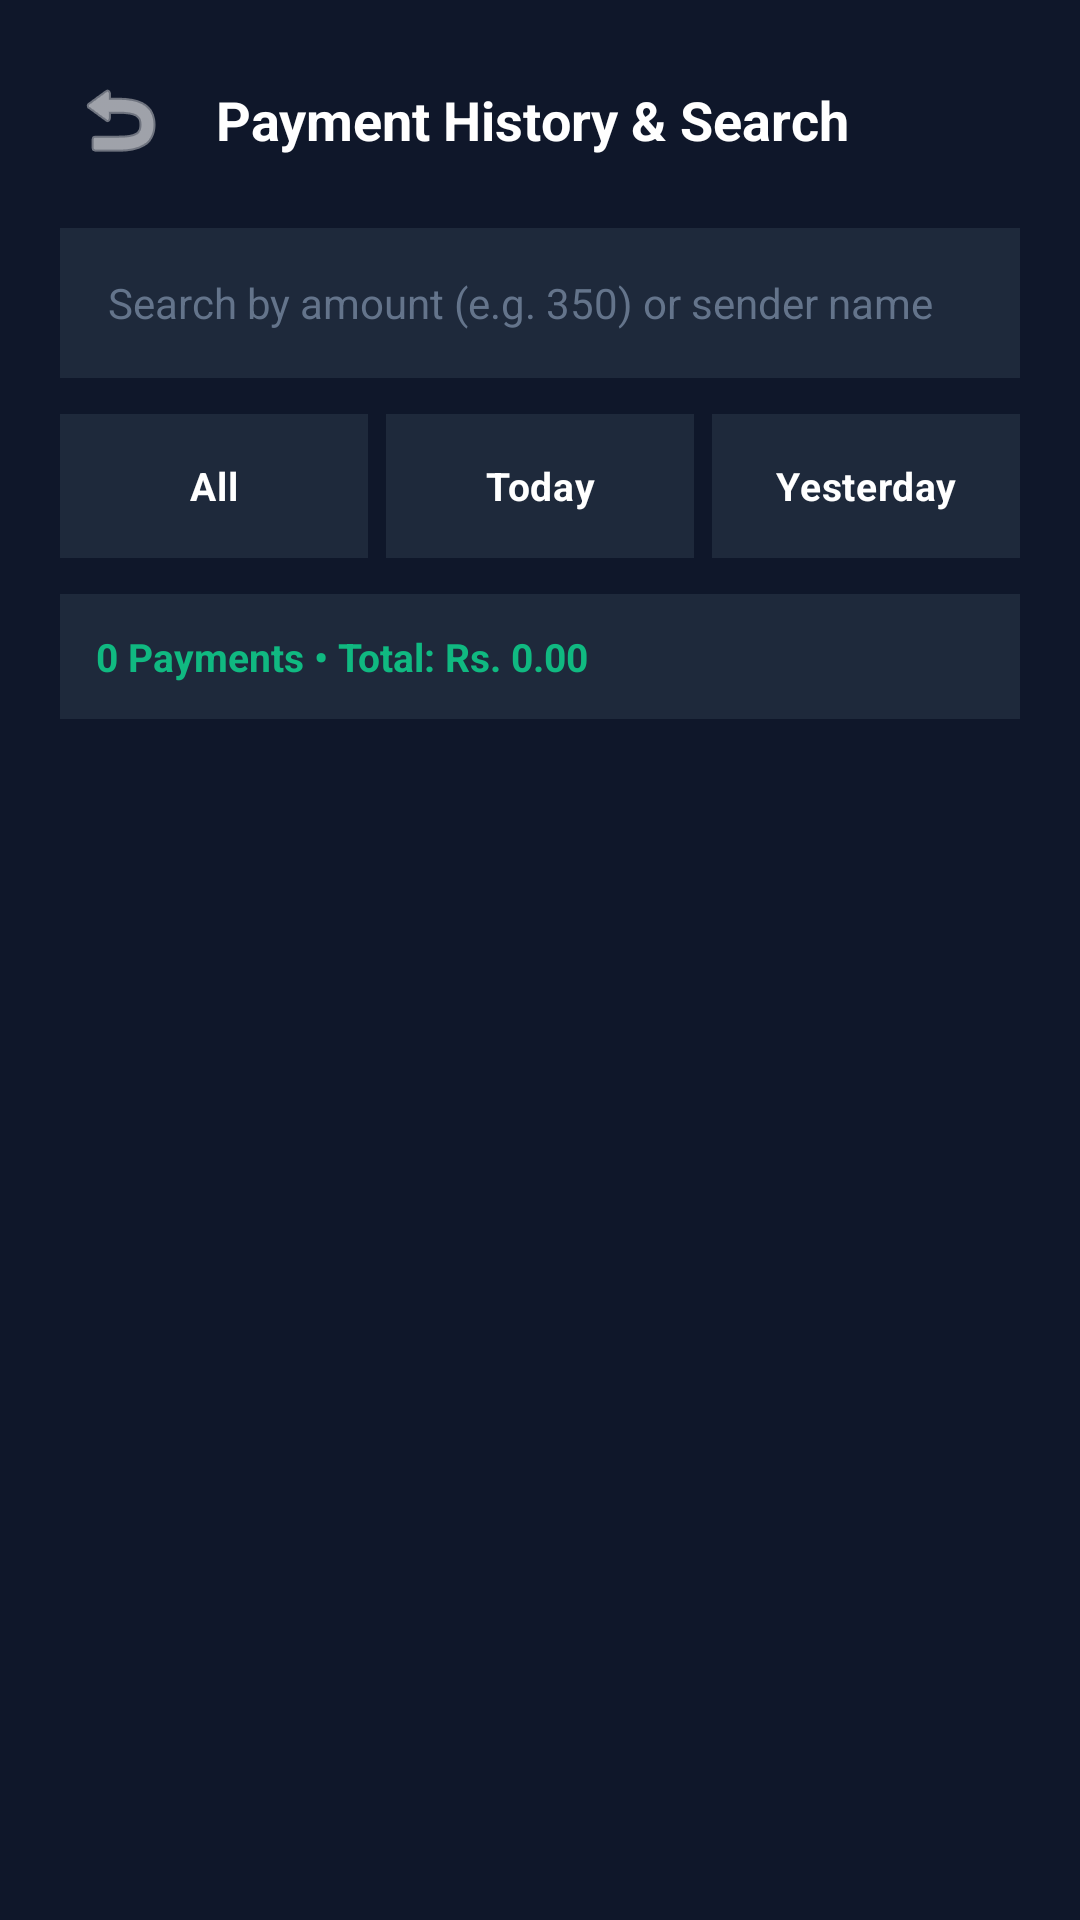

Layout XML and referenced resources for this Android screen:
<!-- AndroidManifest.xml: application theme Theme.BolPaisa -->
<!-- res/layout/activity_ledger.xml -->
<?xml version="1.0" encoding="utf-8"?>
<LinearLayout xmlns:android="http://schemas.android.com/apk/res/android"
    android:layout_width="match_parent"
    android:layout_height="match_parent"
    android:background="#0F172A"
    android:orientation="vertical"
    android:padding="20dp">

    
    <LinearLayout
        android:layout_width="match_parent"
        android:layout_height="wrap_content"
        android:gravity="center_vertical"
        android:orientation="horizontal">

        <ImageButton
            android:id="@+id/btnBack"
            android:layout_width="40dp"
            android:layout_height="40dp"
            android:background="?attr/selectableItemBackgroundBorderless"
            android:contentDescription="Back"
            android:src="@android:drawable/ic_menu_revert"
            android:tint="#FFFFFF" />

        <TextView
            android:layout_width="wrap_content"
            android:layout_height="wrap_content"
            android:layout_marginStart="12dp"
            android:text="Payment History &amp; Search"
            android:textColor="#FFFFFF"
            android:textSize="18sp"
            android:textStyle="bold" />

    </LinearLayout>

    
    <EditText
        android:id="@+id/etSearchQuery"
        android:layout_width="match_parent"
        android:layout_height="50dp"
        android:layout_marginTop="16dp"
        android:background="#1E293B"
        android:hint="Search by amount (e.g. 350) or sender name"
        android:inputType="text"
        android:paddingHorizontal="16dp"
        android:textColor="#F8FAFC"
        android:textColorHint="#64748B"
        android:textSize="14sp" />

    
    <RadioGroup
        android:id="@+id/rgLedgerFilter"
        android:layout_width="match_parent"
        android:layout_height="wrap_content"
        android:layout_marginTop="12dp"
        android:orientation="horizontal">

        <RadioButton
            android:id="@+id/rbAll"
            android:layout_width="0dp"
            android:layout_height="wrap_content"
            android:layout_weight="1"
            android:background="#1E293B"
            android:button="@null"
            android:checked="true"
            android:gravity="center"
            android:paddingVertical="10dp"
            android:text="All"
            android:textColor="#FFFFFF"
            android:textSize="13sp"
            android:textStyle="bold" />

        <RadioButton
            android:id="@+id/rbToday"
            android:layout_width="0dp"
            android:layout_height="wrap_content"
            android:layout_marginStart="6dp"
            android:layout_weight="1"
            android:background="#1E293B"
            android:button="@null"
            android:gravity="center"
            android:paddingVertical="10dp"
            android:text="Today"
            android:textColor="#FFFFFF"
            android:textSize="13sp"
            android:textStyle="bold" />

        <RadioButton
            android:id="@+id/rbYesterday"
            android:layout_width="0dp"
            android:layout_height="wrap_content"
            android:layout_marginStart="6dp"
            android:layout_weight="1"
            android:background="#1E293B"
            android:button="@null"
            android:gravity="center"
            android:paddingVertical="10dp"
            android:text="Yesterday"
            android:textColor="#FFFFFF"
            android:textSize="13sp"
            android:textStyle="bold" />

    </RadioGroup>

    
    <TextView
        android:id="@+id/tvFilteredSummary"
        android:layout_width="match_parent"
        android:layout_height="wrap_content"
        android:layout_marginTop="12dp"
        android:background="#1E293B"
        android:padding="12dp"
        android:text="0 Payments • Total: Rs. 0.00"
        android:textColor="#10B981"
        android:textSize="13sp"
        android:textStyle="bold" />

    
    <androidx.recyclerview.widget.RecyclerView
        android:id="@+id/rvLedgerHistory"
        android:layout_width="match_parent"
        android:layout_height="0dp"
        android:layout_marginTop="8dp"
        android:layout_weight="1" />

</LinearLayout>
<!-- resources referenced by this layout -->
<resources>
  <style name="Theme.BolPaisa" parent="Base.Theme.BolPaisa" />
  <style name="Base.Theme.BolPaisa" parent="Theme.Material3.DayNight.NoActionBar">
          
          
      </style>
</resources>
